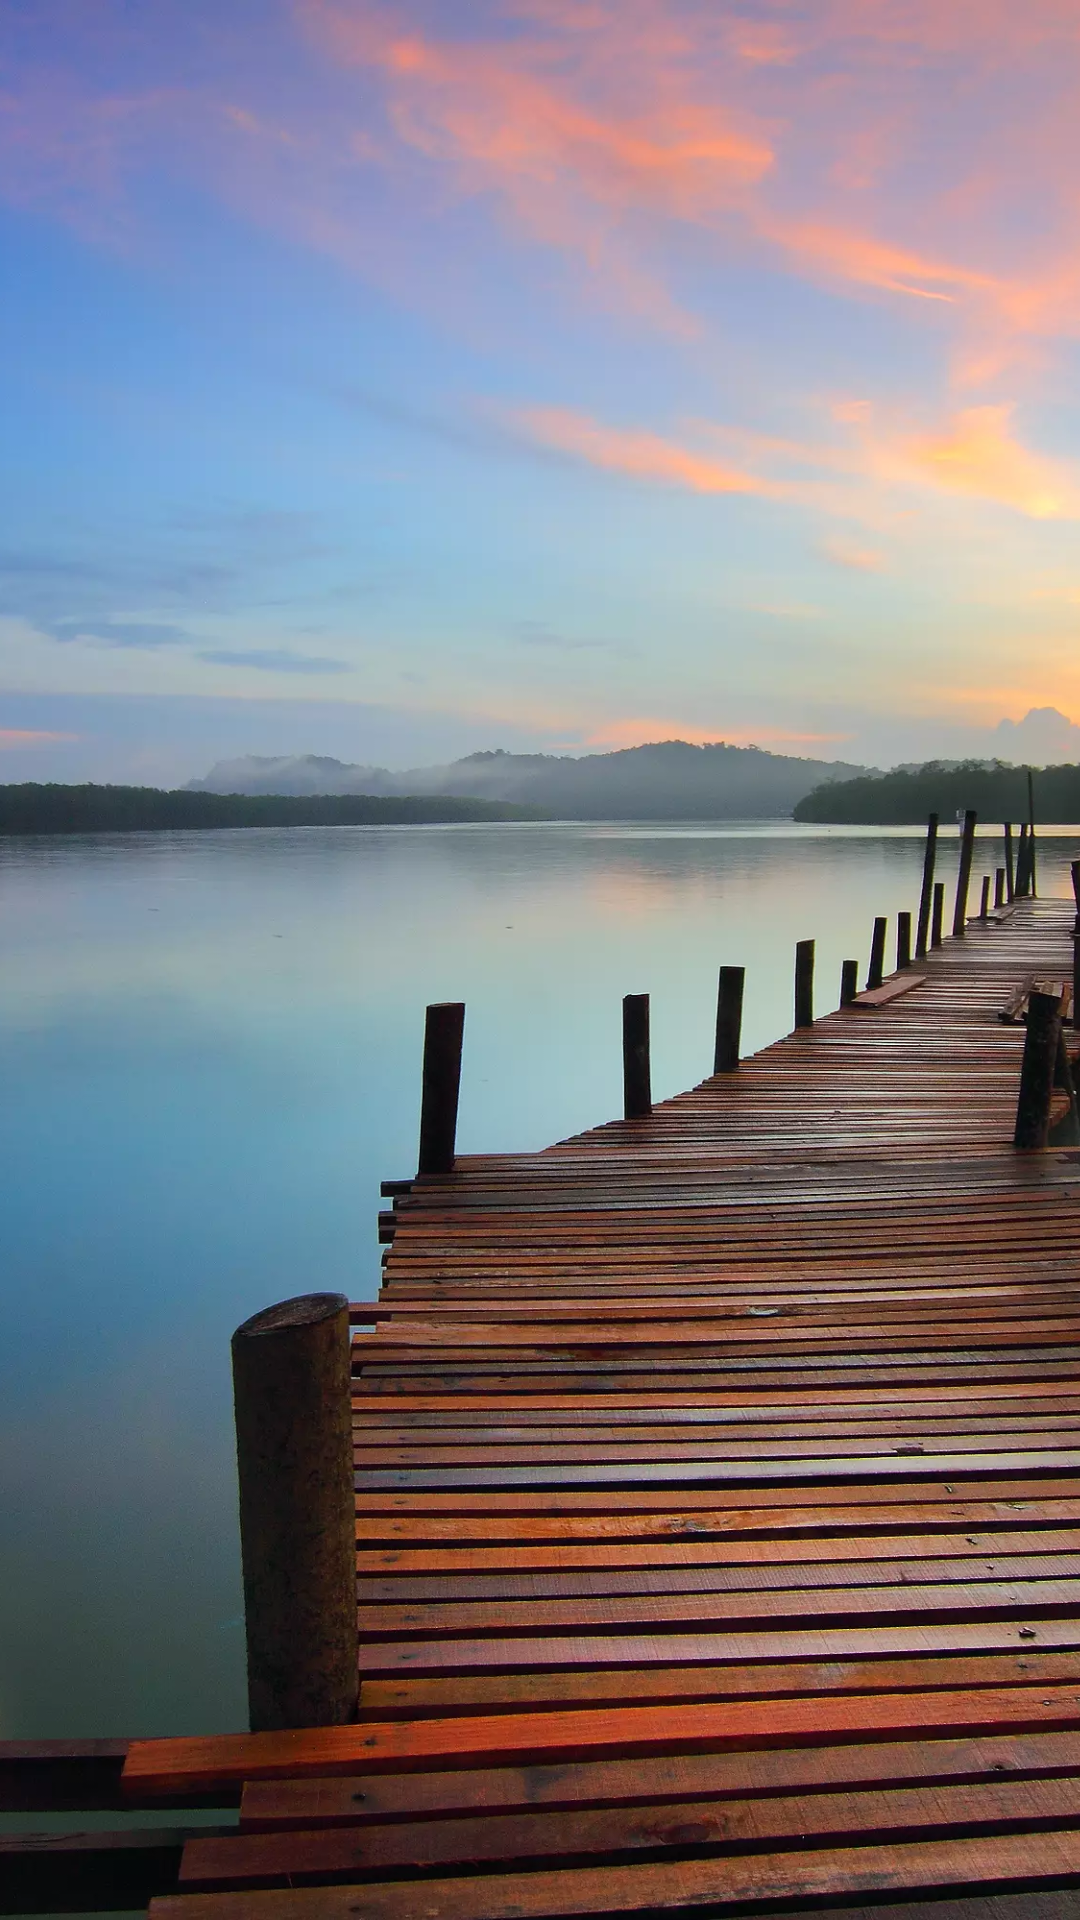

Layout XML and referenced resources for this Android screen:
<!-- AndroidManifest.xml: application theme AppTheme -->
<!-- res/layout/activity_login.xml -->
<?xml version="1.0" encoding="utf-8"?>
<RelativeLayout xmlns:android="http://schemas.android.com/apk/res/android"
    xmlns:app="http://schemas.android.com/apk/res-auto"
    xmlns:tools="http://schemas.android.com/tools"
    android:layout_width="match_parent"
    android:layout_height="match_parent"
    tools:context="mitra.suvankar.storyteller.LoginActivity">

    <ImageView
        android:layout_width="match_parent"
        android:layout_height="match_parent"
        android:src="@drawable/sunset"
        android:scaleType="centerCrop"/>
    <FrameLayout xmlns:android="http://schemas.android.com/apk/res/android"
        android:id="@+id/container"
        android:layout_width="match_parent"
        android:layout_height="match_parent" />

</RelativeLayout>
<!-- resources referenced by this layout -->
<resources>
  <!-- drawable sunset: webp bitmap (drawable-nodpi, 320394 bytes) -->
  <style name="AppTheme" parent="Theme.AppCompat.Light.NoActionBar">
          
          <item name="colorPrimary">@color/colorPrimary</item>
          <item name="colorPrimaryDark">@color/colorPrimaryDark</item>
          <item name="colorAccent">@color/colorAccent</item>
          <item name="android:statusBarColor">@android:color/transparent</item>
      </style>
  <color name="colorPrimary">@color/dark_gray</color>
  <color name="colorPrimaryDark">@color/black</color>
  <color name="colorAccent">@android:color/holo_green_dark</color>
  <color name="dark_gray">#17181a</color>
  <color name="black">#000</color>
</resources>
